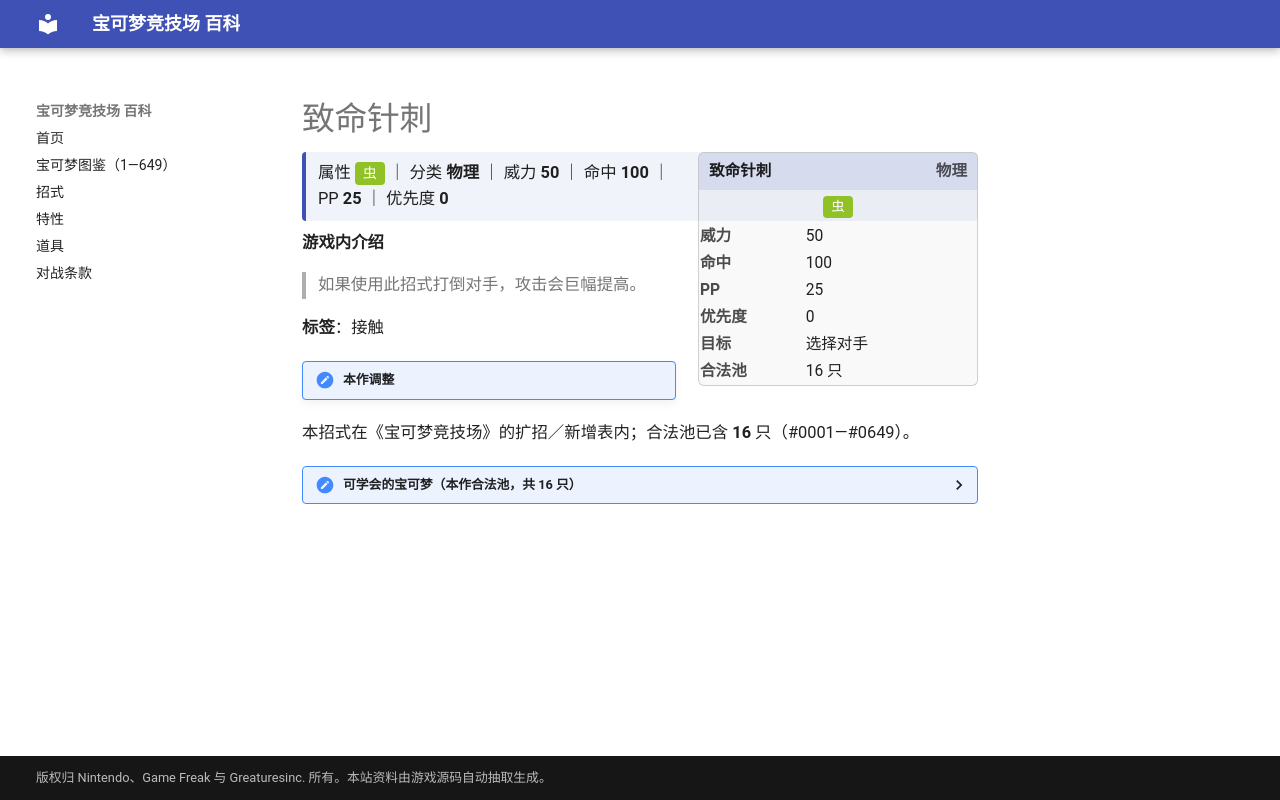

repository: nanmoboys/pkmn-arena-wiki · page: moves/致命针刺/index.html · generator: mkdocs

# 致命针刺

<div class="infobox">
<div class="ib-h"><span>致命针刺</span><span class="ib-no">物理</span></div>
<div class="ib-ty"><span class="tp" style="background:#90C126">虫</span></div>
<table class="ib-t"><tr><th>威力</th><td>50</td></tr><tr><th>命中</th><td>100</td></tr><tr><th>PP</th><td>25</td></tr><tr><th>优先度</th><td>0</td></tr><tr><th>目标</th><td>选择对手</td></tr><tr><th>合法池</th><td>16 只</td></tr></table></div>
<div class="head-stat">属性 <span class="tp" style="background:#90C126">虫</span> ｜ 分类 <b>物理</b> ｜ 威力 <b>50</b> ｜ 命中 <b>100</b> ｜ PP <b>25</b> ｜ 优先度 <b>0</b></div>

**游戏内介绍**

> 如果使用此招式打倒对手，攻击会巨幅提高。

**标签**：接触

!!! note "本作调整"

本招式在《宝可梦竞技场》的扩招／新增表内；合法池已含 **16** 只（#0001—#0649）。

<details class="pool"><summary>可学会的宝可梦（本作合法池，共 16 只）</summary>

<p>大针蜂、派拉斯、派拉斯特、阿利多斯、千针鱼、溜溜糖球、雨翅蛾、刺球仙人掌、梦歌仙人掌、音箱蟀、蜂女王、钳尾蝎、龙王蝎、保姆虫、骑士蜗牛、盖诺赛克特</p>

</details>
